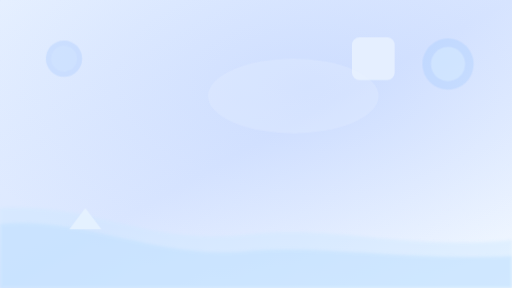
t = 0.00 s
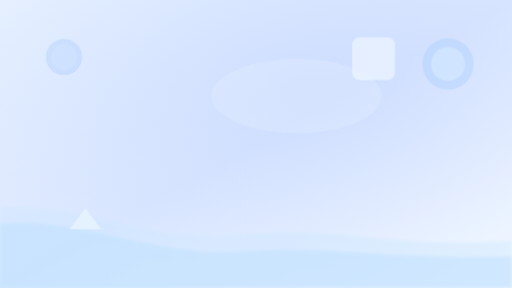
t = 1.50 s
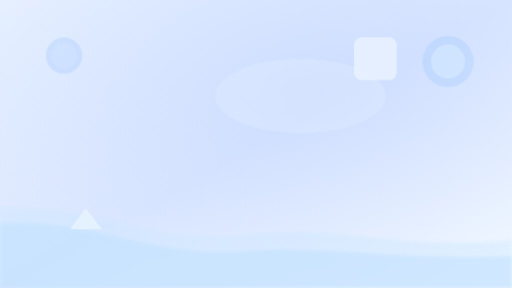
t = 3.25 s
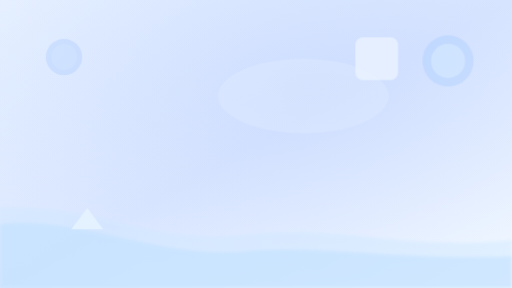
t = 4.50 s
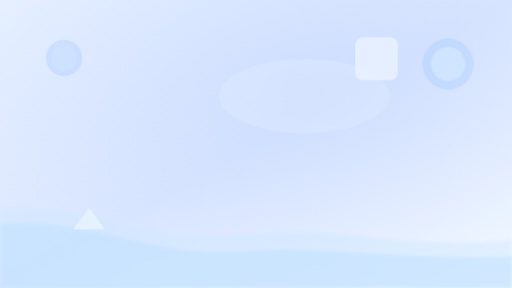
t = 7.00 s
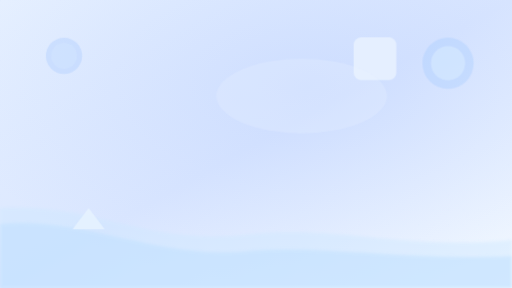
t = 8.25 s

The animated SVG that drew these frames (rendered in a browser with its animation timeline set to each time). Animation: 1 SMIL element (animate=1), 2 CSS @keyframes rules; frames cover the first 8.25 s, repeats indefinitely.

<svg xmlns="http://www.w3.org/2000/svg" width="1920" height="1080" viewBox="0 0 1920 1080">
  <defs>
    <linearGradient id="bgGrad" x1="0" y1="0" x2="1" y2="1">
      <stop offset="0%" stop-color="#e6f0ff"/>
      <stop offset="50%" stop-color="#dbe7ff"/>
      <stop offset="100%" stop-color="#f3f9ff"/>
    </linearGradient>
    <radialGradient id="glow" cx="60%" cy="30%" r="70%">
      <stop offset="0%" stop-color="#7aa2ff" stop-opacity="0.15"/>
      <stop offset="100%" stop-color="#7aa2ff" stop-opacity="0"/>
    </radialGradient>
    <pattern id="dots" x="0" y="0" width="56" height="56" patternUnits="userSpaceOnUse">
      <circle cx="3" cy="3" r="2" fill="#cfe2ff"/>
    </pattern>
    <filter id="softBlur" x="-20%" y="-20%" width="140%" height="140%">
      <feGaussianBlur stdDeviation="6"/>
    </filter>
    <style>
      @keyframes float {
        0% { transform: translateY(0px); }
        50% { transform: translateY(-12px); }
        100% { transform: translateY(0px); }
      }
      @keyframes drift {
        0% { transform: translateX(0px); }
        50% { transform: translateX(14px); }
        100% { transform: translateX(0px); }
      }
      .bubble { animation: float 6s ease-in-out infinite; }
      .drift { animation: drift 10s ease-in-out infinite; }
    </style>
  </defs>

  <!-- background layers -->
  <rect x="0" y="0" width="1920" height="1080" fill="url(#bgGrad)"/>
  <rect x="0" y="0" width="1920" height="1080" fill="url(#glow)"/>
  <rect x="0" y="0" width="1920" height="1080" fill="url(#dots)" opacity="0.18"/>

  <!-- soft waves on bottom -->
  <g filter="url(#softBlur)" opacity="0.45">
    <path d="M0,780 C360,760 540,920 920,880 C1260,840 1500,940 1920,900 L1920,1080 L0,1080 Z" fill="#cfe8ff"/>
  </g>
  <g filter="url(#softBlur)" opacity="0.5">
    <path d="M0,840 C320,810 600,980 940,940 C1240,920 1540,980 1920,960 L1920,1080 L0,1080 Z" fill="#bfe0ff"/>
  </g>

  <!-- floating anime-style shapes -->
  <g class="bubble">
    <circle cx="240" cy="220" r="68" fill="#a5c8ff" opacity="0.35"/>
    <circle cx="240" cy="220" r="48" fill="#d5e7ff" opacity="0.45"/>
  </g>
  <g class="bubble" style="animation-delay: 1.2s">
    <circle cx="1680" cy="240" r="96" fill="#9dc6ff" opacity="0.30"/>
    <circle cx="1680" cy="240" r="64" fill="#e1f0ff" opacity="0.45"/>
  </g>
  <g class="drift" style="animation-delay: 0.6s">
    <rect x="1320" y="140" width="160" height="160" rx="28" fill="#eaf3ff" opacity="0.8"/>
  </g>
  <g class="drift" style="animation-delay: 2s">
    <polygon points="260,860 320,780 380,860" fill="#e6f2ff" opacity="0.9"/>
  </g>

  <!-- subtle moving highlight -->
  <g opacity="0.25">
    <ellipse cx="1100" cy="360" rx="320" ry="140" fill="#eaf2ff">
      <animate attributeName="cx" values="1100;1150;1100" dur="12s" repeatCount="indefinite"/>
    </ellipse>
  </g>
</svg>